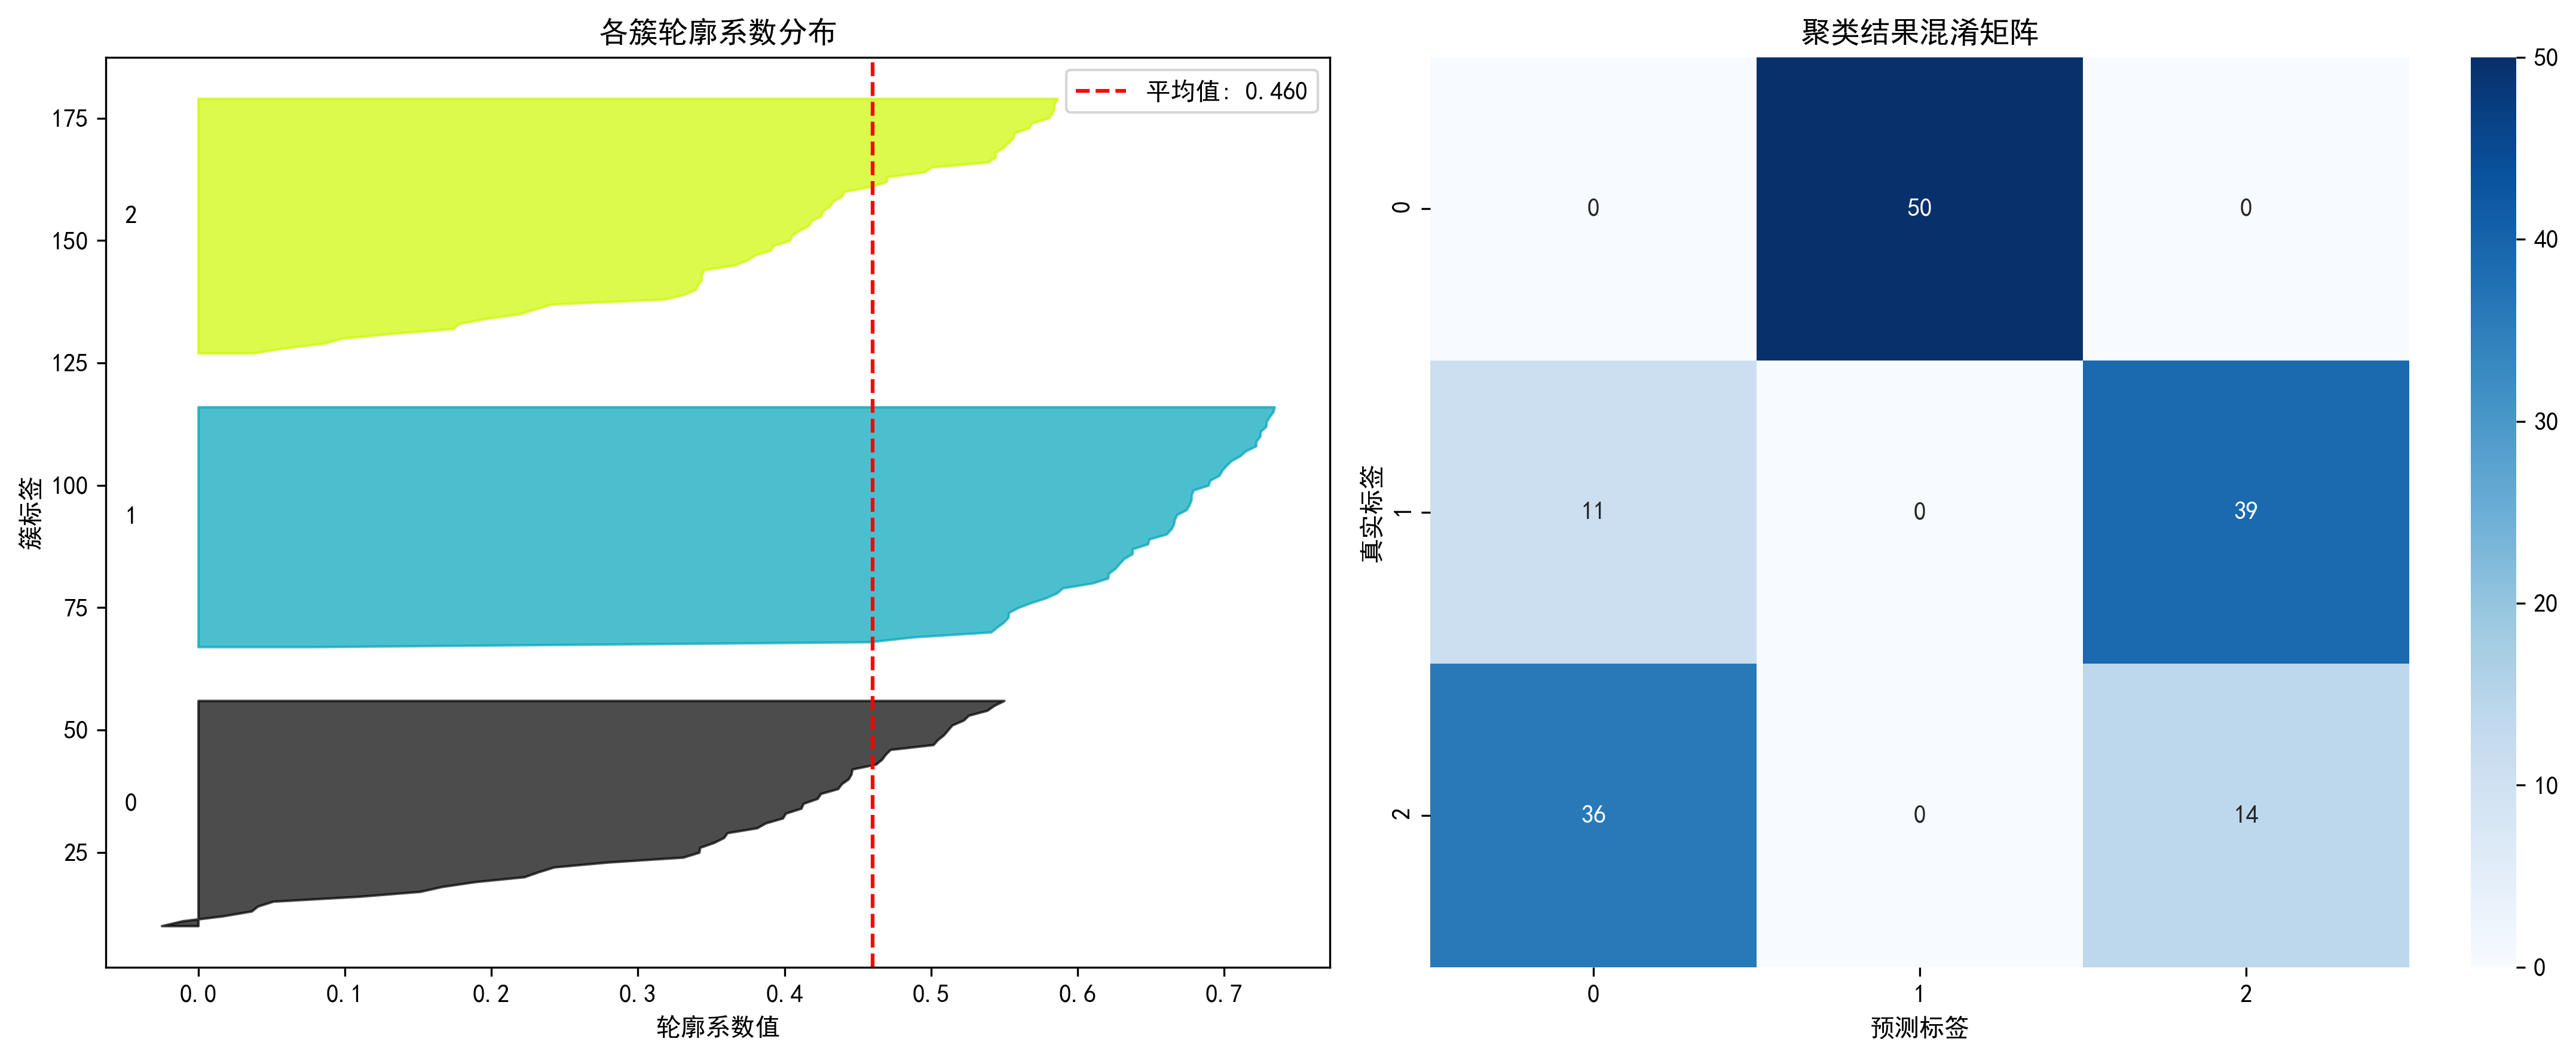

Source code (Python):
# 聚类结果评估完整代码
import numpy as np
import matplotlib.pyplot as plt
from sklearn.datasets import load_iris
from sklearn.cluster import KMeans
from sklearn.preprocessing import StandardScaler
from sklearn.metrics import (
    adjusted_rand_score, normalized_mutual_info_score, v_measure_score,
    silhouette_score, calinski_harabasz_score, davies_bouldin_score,
    silhouette_samples, confusion_matrix
)
import seaborn as sns

# 设置中文字体
plt.rcParams['font.sans-serif'] = ['SimHei', 'Microsoft YaHei']
plt.rcParams['axes.unicode_minus'] = False

# 加载和预处理数据
iris = load_iris()
X = iris.data
y_true = iris.target
scaler = StandardScaler()
X_scaled = scaler.fit_transform(X)

# K-means聚类
kmeans = KMeans(n_clusters=3, random_state=42, n_init=10)
y_pred = kmeans.fit_predict(X_scaled)

# 1. 外部评估指标
print("=== 外部评估指标（需要真实标签） ===")
ari = adjusted_rand_score(y_true, y_pred)
nmi = normalized_mutual_info_score(y_true, y_pred)
v_measure = v_measure_score(y_true, y_pred)

print(f"调整兰德指数 (ARI): {ari:.4f}")
print(f"标准化互信息 (NMI): {nmi:.4f}")
print(f"V-measure: {v_measure:.4f}")

# 2. 内部评估指标
print("\n=== 内部评估指标（无需真实标签） ===")
sil_score = silhouette_score(X_scaled, y_pred)
ch_score = calinski_harabasz_score(X_scaled, y_pred)
db_score = davies_bouldin_score(X_scaled, y_pred)

print(f"平均轮廓系数: {sil_score:.4f}")
print(f"Calinski-Harabasz指数: {ch_score:.2f}")
print(f"Davies-Bouldin指数: {db_score:.4f}")
print(f"簇内平方和 (SSE): {kmeans.inertia_:.2f}")

# 3. 轮廓系数详细分析
sample_silhouette_values = silhouette_samples(X_scaled, y_pred)

# 可视化轮廓系数分布
fig, (ax1, ax2) = plt.subplots(1, 2, figsize=(15, 6))

# 轮廓系数分布图
y_lower = 10
for i in range(3):
    cluster_silhouette_values = sample_silhouette_values[y_pred == i]
    cluster_silhouette_values.sort()
    
    size_cluster_i = cluster_silhouette_values.shape[0]
    y_upper = y_lower + size_cluster_i
    
    color = plt.cm.nipy_spectral(float(i) / 3)
    ax1.fill_betweenx(np.arange(y_lower, y_upper),
                      0, cluster_silhouette_values,
                      facecolor=color, edgecolor=color, alpha=0.7)
    
    ax1.text(-0.05, y_lower + 0.5 * size_cluster_i, str(i))
    y_lower = y_upper + 10

ax1.set_xlabel('轮廓系数值')
ax1.set_ylabel('簇标签')
ax1.set_title('各簇轮廓系数分布')
ax1.axvline(x=sil_score, color="red", linestyle="--", label=f'平均值: {sil_score:.3f}')
ax1.legend()

# 混淆矩阵热力图
cm = confusion_matrix(y_true, y_pred)
sns.heatmap(cm, annot=True, fmt='d', cmap='Blues', ax=ax2)
ax2.set_xlabel('预测标签')
ax2.set_ylabel('真实标签')
ax2.set_title('聚类结果混淆矩阵')

plt.tight_layout()
plt.savefig('clustering_evaluation.png', dpi=300, bbox_inches='tight')
plt.show()

# 4. 不同K值的评估对比
k_range = range(2, 8)
metrics = {
    'silhouette': [],
    'calinski_harabasz': [],
    'davies_bouldin': [],
    'sse': []
}

for k in k_range:
    kmeans_temp = KMeans(n_clusters=k, random_state=42, n_init=10)
    labels_temp = kmeans_temp.fit_predict(X_scaled)
    
    metrics['silhouette'].append(silhouette_score(X_scaled, labels_temp))
    metrics['calinski_harabasz'].append(calinski_harabasz_score(X_scaled, labels_temp))
    metrics['davies_bouldin'].append(davies_bouldin_score(X_scaled, labels_temp))
    metrics['sse'].append(kmeans_temp.inertia_)

# 可视化不同K值的评估指标
fig, axes = plt.subplots(2, 2, figsize=(12, 10))

axes[0,0].plot(k_range, metrics['silhouette'], 'bo-', linewidth=2)
axes[0,0].set_title('轮廓系数 vs K值')
axes[0,0].set_xlabel('K值')
axes[0,0].set_ylabel('轮廓系数')
axes[0,0].grid(True, alpha=0.3)

axes[0,1].plot(k_range, metrics['calinski_harabasz'], 'ro-', linewidth=2)
axes[0,1].set_title('Calinski-Harabasz指数 vs K值')
axes[0,1].set_xlabel('K值')
axes[0,1].set_ylabel('CH指数')
axes[0,1].grid(True, alpha=0.3)

axes[1,0].plot(k_range, metrics['davies_bouldin'], 'go-', linewidth=2)
axes[1,0].set_title('Davies-Bouldin指数 vs K值')
axes[1,0].set_xlabel('K值')
axes[1,0].set_ylabel('DB指数')
axes[1,0].grid(True, alpha=0.3)

axes[1,1].plot(k_range, metrics['sse'], 'mo-', linewidth=2)
axes[1,1].set_title('SSE vs K值')
axes[1,1].set_xlabel('K值')
axes[1,1].set_ylabel('SSE')
axes[1,1].grid(True, alpha=0.3)

plt.tight_layout()
plt.savefig('metrics_comparison.png', dpi=300, bbox_inches='tight')
plt.show()

print("\n评估分析完成！结果图片已保存。")

# 输出详细的评估报告
print("\n=== 详细评估报告 ===")
print(f"数据集: Iris鸢尾花数据集 (150个样本, 4个特征)")
print(f"聚类算法: K-means (K=3)")
print(f"数据预处理: 标准化")
print("\n外部评估指标:")
print(f"  - ARI (调整兰德指数): {ari:.4f} (范围[-1,1], 越接近1越好)")
print(f"  - NMI (标准化互信息): {nmi:.4f} (范围[0,1], 越接近1越好)")
print(f"  - V-measure: {v_measure:.4f} (范围[0,1], 越接近1越好)")
print("\n内部评估指标:")
print(f"  - 轮廓系数: {sil_score:.4f} (范围[-1,1], 越接近1越好)")
print(f"  - CH指数: {ch_score:.2f} (无固定范围, 越大越好)")
print(f"  - DB指数: {db_score:.4f} (最小值0, 越小越好)")
print(f"  - SSE: {kmeans.inertia_:.2f} (越小表示簇内越紧凑)")

# 聚类质量评价
if ari > 0.7:
    quality = "优秀"
elif ari > 0.5:
    quality = "良好"
elif ari > 0.3:
    quality = "一般"
else:
    quality = "较差"
    
print(f"\n综合评价: 聚类质量{quality} (ARI={ari:.4f})")
print("建议: K-means算法在Iris数据集上表现良好，成功识别了3个鸢尾花类别的主要特征。")